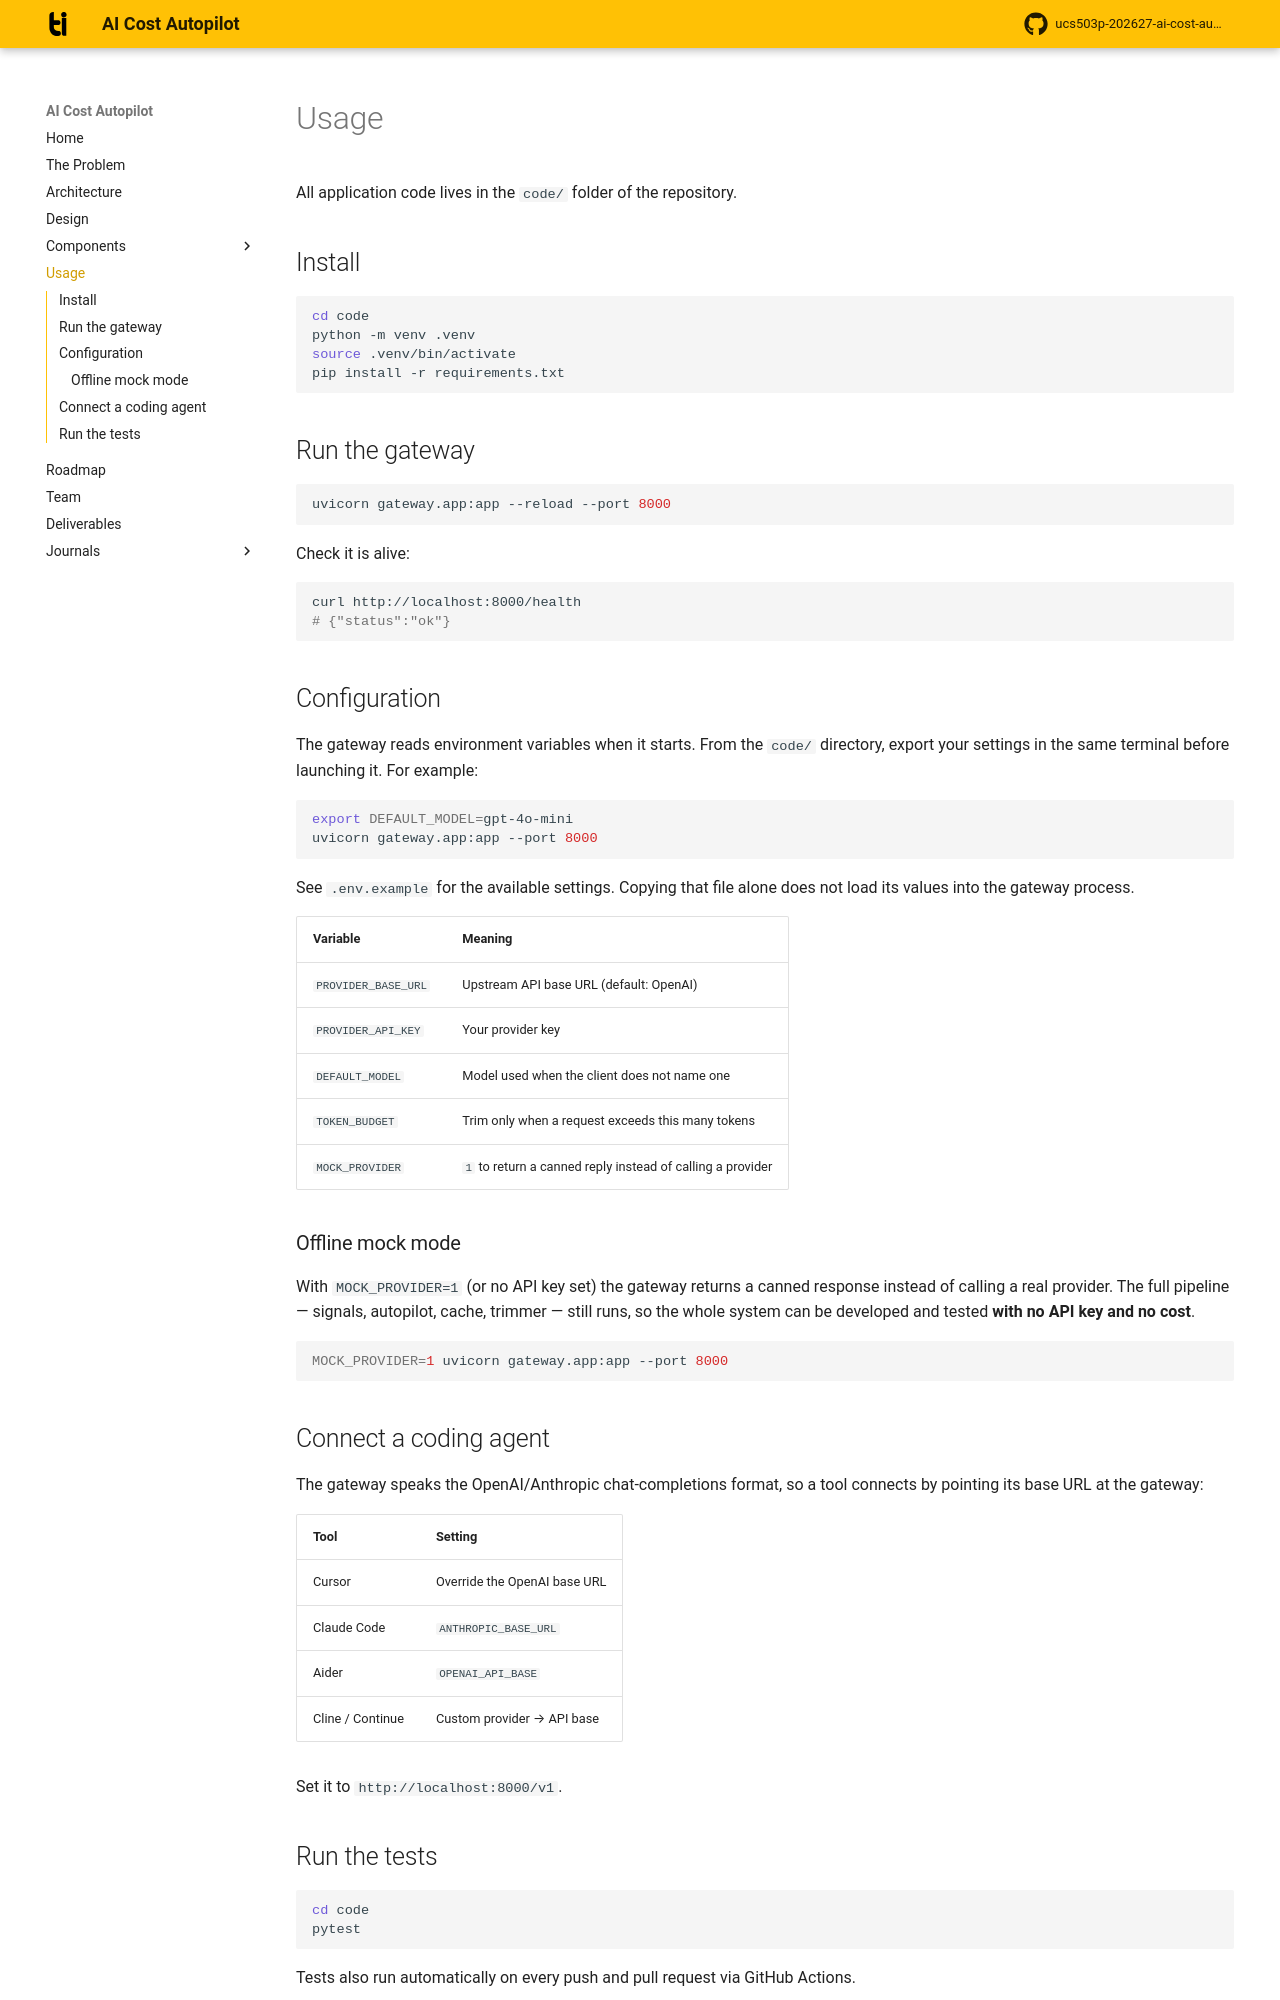

repository: agamlotey/ucs503p-202627-ai-cost-autopilot · page: usage/index.html · generator: mkdocs

# Usage

All application code lives in the `code/` folder of the repository.

## Install

``` shell
cd code
python -m venv .venv
source .venv/bin/activate
pip install -r requirements.txt
```

## Run the gateway

``` shell
uvicorn gateway.app:app --reload --port 8000
```

Check it is alive:

``` shell
curl http://localhost:8000/health
# {"status":"ok"}
```

## Configuration

The gateway reads environment variables when it starts. From the `code/`
directory, export your settings in the same terminal before launching it.
For example:

```shell
export DEFAULT_MODEL=gpt-4o-mini
uvicorn gateway.app:app --port 8000
```

See `.env.example` for the available settings. Copying that file alone does
not load its values into the gateway process.

| Variable | Meaning |
|---|---|
| `PROVIDER_BASE_URL` | Upstream API base URL (default: OpenAI) |
| `PROVIDER_API_KEY` | Your provider key |
| `DEFAULT_MODEL` | Model used when the client does not name one |
| `TOKEN_BUDGET` | Trim only when a request exceeds this many tokens |
| `MOCK_PROVIDER` | `1` to return a canned reply instead of calling a provider |

### Offline mock mode

With `MOCK_PROVIDER=1` (or no API key set) the gateway returns a canned response
instead of calling a real provider. The full pipeline — signals, autopilot,
cache, trimmer — still runs, so the whole system can be developed and tested
**with no API key and no cost**.

``` shell
MOCK_PROVIDER=1 uvicorn gateway.app:app --port 8000
```
